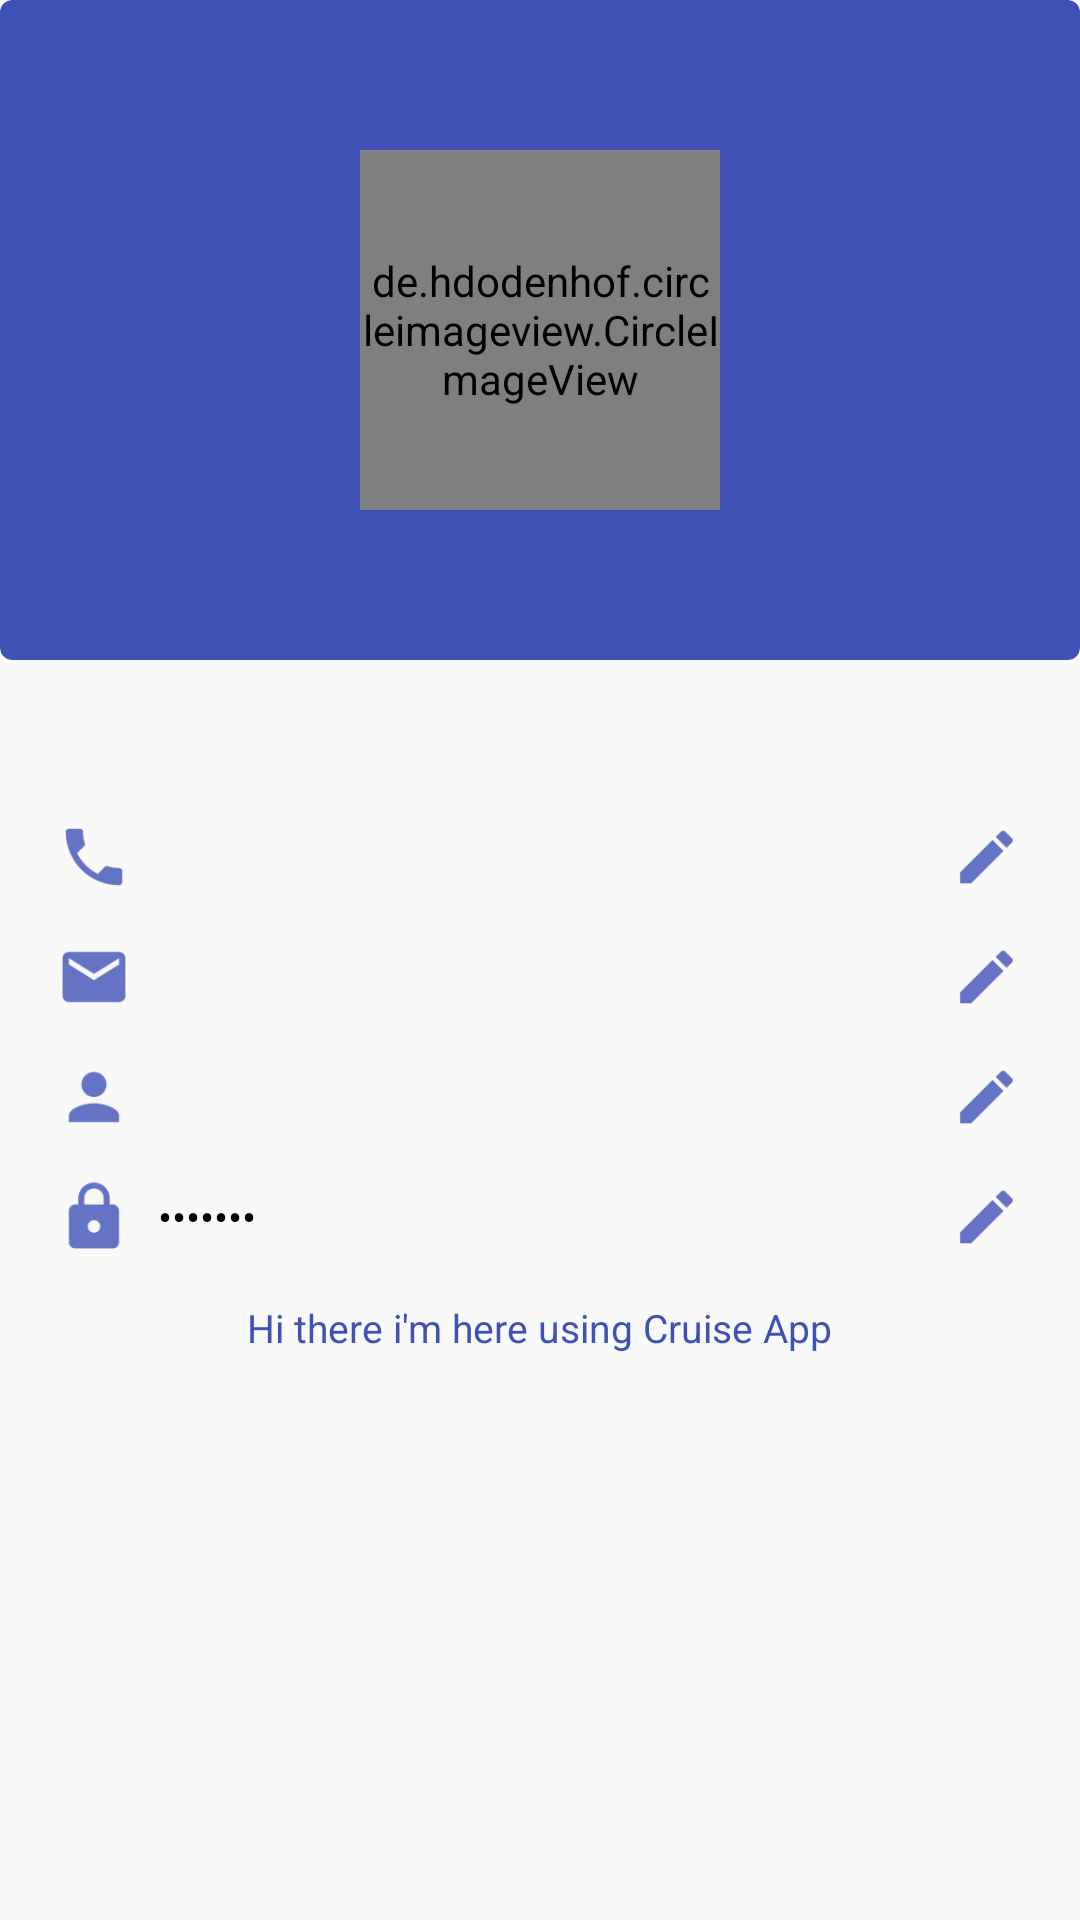

This screen was rendered from an Android layout file. Write that file and the resources it references.
<!-- AndroidManifest.xml: application theme AppTheme -->
<!-- res/layout/fragment_profile.xml -->
<?xml version="1.0" encoding="utf-8"?>
<ScrollView android:layout_width="match_parent"
    android:layout_height="match_parent"
    android:fitsSystemWindows="true"
    android:fillViewport="true"
    android:scrollbars="none"
    android:background="#f9f9f9"
    xmlns:android="http://schemas.android.com/apk/res/android" >
    <LinearLayout xmlns:android="http://schemas.android.com/apk/res/android"
        xmlns:app="http://schemas.android.com/apk/res-auto"
        android:orientation="vertical"
        android:layout_width="match_parent"
        android:layout_height="wrap_content"
        >
        <FrameLayout
            android:layout_width="match_parent"
            android:layout_height="wrap_content">
            <android.support.v7.widget.CardView
                android:layout_width="match_parent"
                android:layout_height="220dp"
                app:cardCornerRadius="4dp"
                app:contentPadding="3dp"
                app:cardBackgroundColor="@color/colorPrimary"
                >
                <de.hdodenhof.circleimageview.CircleImageView
                    android:id="@+id/image_profile"
                    android:layout_width="120dp"
                    android:layout_height="120dp"
                    android:src="@drawable/logo"
                    app:civ_border_width="2dp"
                    app:civ_border_color="@color/white"
                    android:layout_gravity="center"
                    />
            </android.support.v7.widget.CardView>



        </FrameLayout>
        <LinearLayout
            android:layout_width="match_parent"
            android:layout_height="wrap_content"
            android:orientation="vertical"
            android:gravity="center"
            android:layout_marginTop="8dp"
            >
            <TextView
                android:id="@+id/tv_name"
                android:layout_width="wrap_content"
                android:layout_height="wrap_content"
                android:gravity="center"
                android:textColor="@color/black"
                android:textSize="17sp"
                android:textStyle="bold"
                />
            

        </LinearLayout>

        <LinearLayout
            android:layout_width="match_parent"
            android:layout_height="wrap_content"
            android:orientation="vertical"
            android:layout_marginTop="5dp"
            android:padding="10dp"
            >
            <LinearLayout
                android:layout_width="match_parent"
                android:layout_height="wrap_content"
                android:orientation="horizontal"
                android:weightSum="1"
                android:layoutDirection="rtl"
                >
                <ImageView
                    android:id="@+id/image_edit_phone"
                    android:layout_width="0dp"
                    android:layout_weight=".125"
                    android:layout_height="40dp"
                    android:padding="6dp"
                    android:layout_gravity="right|center_vertical"
                    android:src="@drawable/upd_icon"
                    />
                <TextView
                    android:id="@+id/tv_phone"
                    android:layout_width="0dp"
                    android:layout_weight=".75"
                    android:layout_height="wrap_content"
                    android:layout_gravity="center_vertical"
                    android:textColor="@color/black"
                    android:gravity="left"
                    android:inputType="phone"
                    />
                <ImageView
                    android:layout_width="0dp"
                    android:layout_weight=".125"
                    android:layout_height="40dp"
                    android:src="@drawable/blue_phone_icon"
                    android:padding="5dp"
                    android:layout_gravity="left|center_vertical"
                    />
            </LinearLayout>
            <LinearLayout
                android:layout_width="match_parent"
                android:layout_height="wrap_content"
                android:orientation="horizontal"
                android:weightSum="1"
                android:layoutDirection="rtl"

                >
                <ImageView

                    android:id="@+id/image_edit_email"
                    android:layout_width="0dp"
                    android:layout_weight=".125"
                    android:layout_height="40dp"
                    android:padding="6dp"
                    android:src="@drawable/upd_icon"

                    />
                <TextView
                    android:id="@+id/tv_email"
                    android:layout_width="0dp"
                    android:layout_weight=".75"
                    android:layout_height="wrap_content"
                    android:layout_gravity="center_vertical"
                    android:textColor="@color/black"
                    android:gravity="left"
                    />
                <ImageView
                    android:layout_width="0dp"
                    android:layout_weight=".125"
                    android:layout_height="40dp"
                    android:src="@drawable/blue_mail_icon"
                    android:padding="5dp"
                    />
            </LinearLayout>

            <LinearLayout
                android:layout_width="match_parent"
                android:layout_height="wrap_content"
                android:orientation="horizontal"
                android:weightSum="1"
                android:layoutDirection="rtl"

                >
                <ImageView
                    android:id="@+id/image_edit_name"

                    android:layout_width="0dp"
                    android:layout_weight=".125"
                    android:layout_height="40dp"
                    android:padding="6dp"
                    android:src="@drawable/upd_icon"

                    />
                <TextView
                    android:id="@+id/tv_user_name"
                    android:layout_width="0dp"
                    android:layout_weight=".75"
                    android:layout_height="wrap_content"
                    android:layout_gravity="center_vertical"
                    android:textColor="@color/black"
                    android:gravity="left"
                    />
                <ImageView
                    android:layout_width="0dp"
                    android:layout_weight=".125"
                    android:layout_height="40dp"
                    android:src="@drawable/person_icon"
                    android:padding="5dp"
                    />
            </LinearLayout>
            <LinearLayout
                android:layout_width="match_parent"
                android:layout_height="wrap_content"
                android:orientation="horizontal"
                android:weightSum="1"
                android:layoutDirection="rtl"

                >
                <ImageView
                    android:id="@+id/image_edit_password"

                    android:layout_width="0dp"
                    android:layout_weight=".125"
                    android:layout_height="40dp"
                    android:padding="6dp"
                    android:src="@drawable/upd_icon"

                    />
                <TextView
                    android:layout_width="0dp"
                    android:layout_weight=".75"
                    android:layout_height="wrap_content"
                    android:layout_gravity="center_vertical"
                    android:textColor="@color/black"
                    android:text="1111111"
                    android:gravity="left"
                    android:inputType="textPassword"
                    />
                <ImageView
                    android:layout_width="0dp"
                    android:layout_weight=".125"
                    android:layout_height="40dp"
                    android:src="@drawable/blue_pass_icon"
                    android:padding="5dp"
                    />


            </LinearLayout>
            <TextView
                android:layout_width="wrap_content"
                android:layout_height="wrap_content"
                android:layout_gravity="center"
                android:layout_marginTop="8dp"
                android:textColor="@color/colorPrimary"
                android:textSize="13sp"
                android:text="Hi there i'm here using Cruise App"
                />


        </LinearLayout>
    </LinearLayout>
</ScrollView>
<!-- resources referenced by this layout -->
<resources>
  <color name="black">#000000</color>
  <color name="colorPrimary">#3F51B5</color>
  <color name="white">#ffffff</color>
  <!-- drawable blue_mail_icon: png bitmap (drawable-hdpi, 571 bytes) -->
  <!-- drawable blue_pass_icon: png bitmap (drawable-hdpi, 625 bytes) -->
  <!-- drawable blue_phone_icon: png bitmap (drawable-hdpi, 623 bytes) -->
  <!-- drawable logo: png bitmap (drawable, 62489 bytes) -->
  <!-- drawable person_icon: png bitmap (drawable-hdpi, 538 bytes) -->
  <!-- drawable upd_icon: png bitmap (drawable-hdpi, 367 bytes) -->
  <style name="AppTheme" parent="Theme.AppCompat.Light.NoActionBar">
          
          <item name="colorPrimary">@color/colorPrimary</item>
          <item name="colorPrimaryDark">@color/colorPrimaryDark</item>
          <item name="colorAccent">@color/colorAccent</item>
      </style>
  <color name="colorPrimaryDark">#303F9F</color>
  <color name="colorAccent">#3F51B5</color>
</resources>
